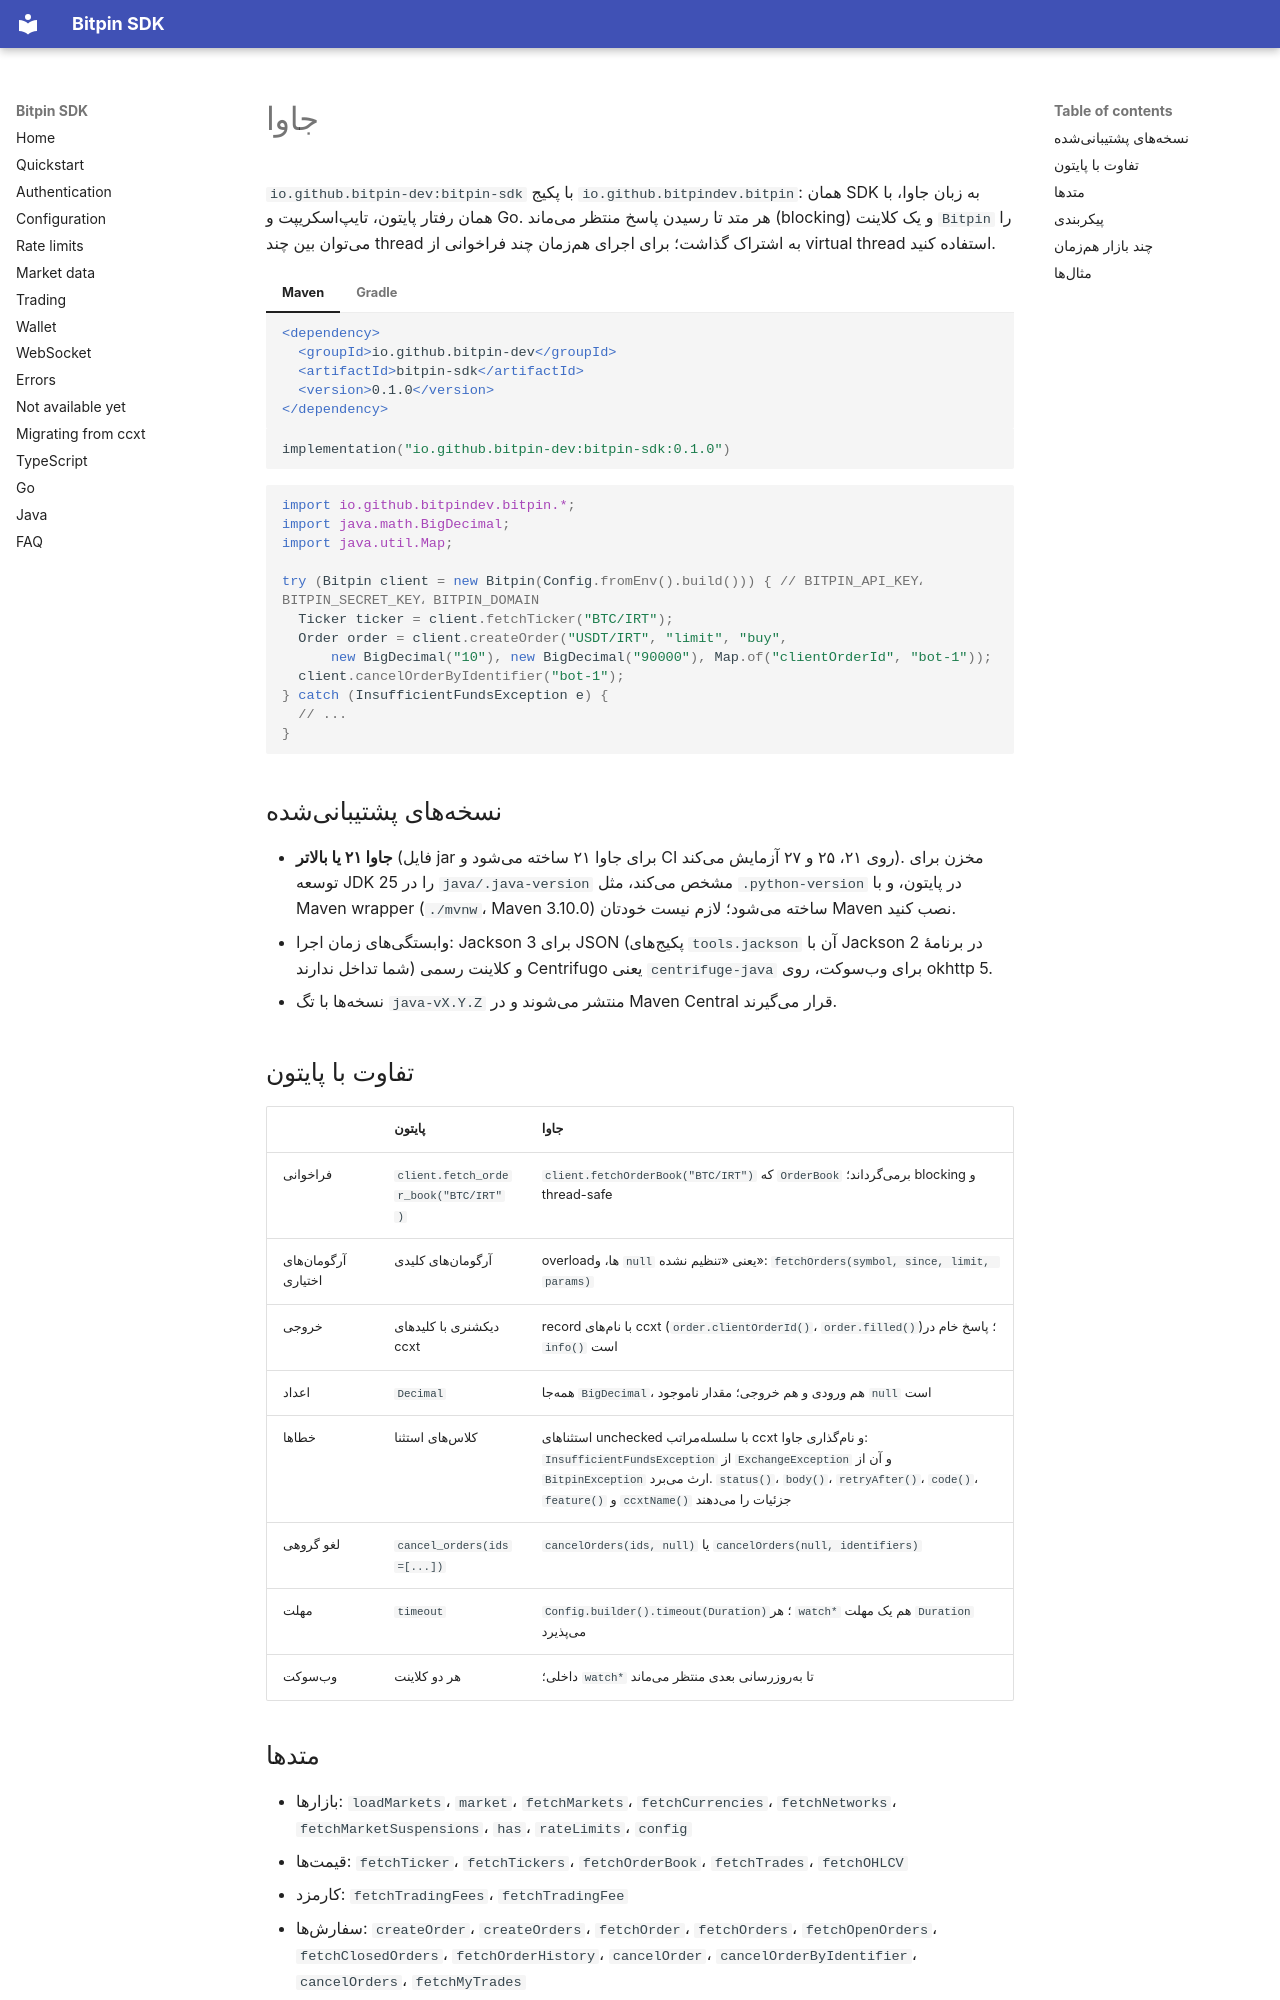

repository: bitpin-dev/bitpin-sdk · page: fa/java/index.html · generator: mkdocs

# جاوا

`io.github.bitpin-dev:bitpin-sdk` با پکیج `io.github.bitpindev.bitpin`: همان SDK به زبان جاوا، با همان رفتار پایتون، تایپاسکریپت و Go. هر متد تا رسیدن پاسخ منتظر میماند (blocking) و یک کلاینت `Bitpin` را میتوان بین چند thread به اشتراک گذاشت؛ برای اجرای همزمان چند فراخوانی از virtual thread استفاده کنید.

=== "Maven"

    ```xml
    <dependency>
      <groupId>io.github.bitpin-dev</groupId>
      <artifactId>bitpin-sdk</artifactId>
      <version>0.1.0</version>
    </dependency>
    ```

=== "Gradle"

    ```kotlin
    implementation("io.github.bitpin-dev:bitpin-sdk:0.1.0")
    ```

```java
import io.github.bitpindev.bitpin.*;
import java.math.BigDecimal;
import java.util.Map;

try (Bitpin client = new Bitpin(Config.fromEnv().build())) { // BITPIN_API_KEY، BITPIN_SECRET_KEY، BITPIN_DOMAIN
  Ticker ticker = client.fetchTicker("BTC/IRT");
  Order order = client.createOrder("USDT/IRT", "limit", "buy",
      new BigDecimal("10"), new BigDecimal("90000"), Map.of("clientOrderId", "bot-1"));
  client.cancelOrderByIdentifier("bot-1");
} catch (InsufficientFundsException e) {
  // ...
}
```

## نسخههای پشتیبانیشده

- **جاوا ۲۱ یا بالاتر** (فایل jar برای جاوا ۲۱ ساخته میشود و CI روی ۲۱، ۲۵ و ۲۷ آزمایش میکند). مخزن برای توسعه JDK 25 را در `java/.java-version` مشخص میکند، مثل `.python-version` در پایتون، و با Maven wrapper (`./mvnw`، Maven 3.10.0) ساخته میشود؛ لازم نیست خودتان Maven نصب کنید.
- وابستگیهای زمان اجرا: Jackson 3 برای JSON (پکیجهای `tools.jackson` آن با Jackson 2 در برنامهٔ شما تداخل ندارند) و کلاینت رسمی Centrifugo یعنی `centrifuge-java` برای وبسوکت، روی okhttp 5.
- نسخهها با تگ `java-vX.Y.Z` منتشر میشوند و در Maven Central قرار میگیرند.

## تفاوت با پایتون

| | پایتون | جاوا |
|---|---|---|
| فراخوانی | `client.fetch_order_book("BTC/IRT")` | `client.fetchOrderBook("BTC/IRT")` که `OrderBook` برمیگرداند؛ blocking و thread-safe |
| آرگومانهای اختیاری | آرگومانهای کلیدی | overloadها، و `null` یعنی «تنظیم نشده»: `fetchOrders(symbol, since, limit, params)` |
| خروجی | دیکشنری با کلیدهای ccxt | record با نامهای ccxt (`order.clientOrderId()`، `order.filled()`)؛ پاسخ خام در `info()` است |
| اعداد | `Decimal` | همهجا `BigDecimal`، هم ورودی و هم خروجی؛ مقدار ناموجود `null` است |
| خطاها | کلاسهای استثنا | استثناهای unchecked با سلسلهمراتب ccxt و نامگذاری جاوا: `InsufficientFundsException` از `ExchangeException` و آن از `BitpinException` ارث میبرد. `status()`، `body()`، `retryAfter()`، `code()`، `feature()` و `ccxtName()` جزئیات را میدهند |
| لغو گروهی | `cancel_orders(ids=[...])` | `cancelOrders(ids, null)` یا `cancelOrders(null, identifiers)` |
| مهلت | `timeout` | `Config.builder().timeout(Duration)`؛ هر `watch*` هم یک مهلت `Duration` میپذیرد |
| وبسوکت | هر دو کلاینت | داخلی؛ `watch*` تا بهروزرسانی بعدی منتظر میماند |
